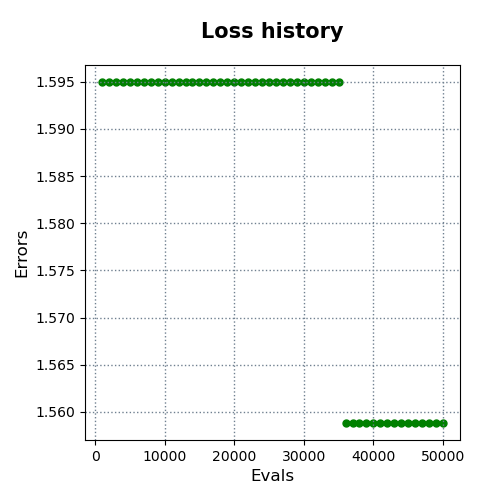

The file beside this chart, header and first rows:
evals, errors
1000, 1.595
2000, 1.595
3000, 1.595
4000, 1.595
5000, 1.595
6000, 1.595
7000, 1.595
8000, 1.595
9000, 1.595
10000, 1.595
11000, 1.595
12000, 1.595
13000, 1.595
14000, 1.595
15000, 1.595
16000, 1.595
17000, 1.595
18000, 1.595
19000, 1.595
20000, 1.595
21000, 1.595
22000, 1.595
23000, 1.595
24000, 1.595
25000, 1.595
26000, 1.595
27000, 1.595
28000, 1.595
29000, 1.595
30000, 1.595
31000, 1.595
32000, 1.595
33000, 1.595
34000, 1.595
35000, 1.595
36000, 1.559
37000, 1.559
38000, 1.559
39000, 1.559
40000, 1.559
41000, 1.559
42000, 1.559
43000, 1.559
44000, 1.559
45000, 1.559
46000, 1.559
47000, 1.559
48000, 1.559
49000, 1.559
50000, 1.559
